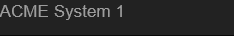
Task: Generate Yearly Report Performer Using Robotic Enterprise Framework
Workflow: System1_NavigateTo_WIDetails

Step 1: Attach Browser 'iexplore.exe ACME' in window 'ACME System 1 - *'
